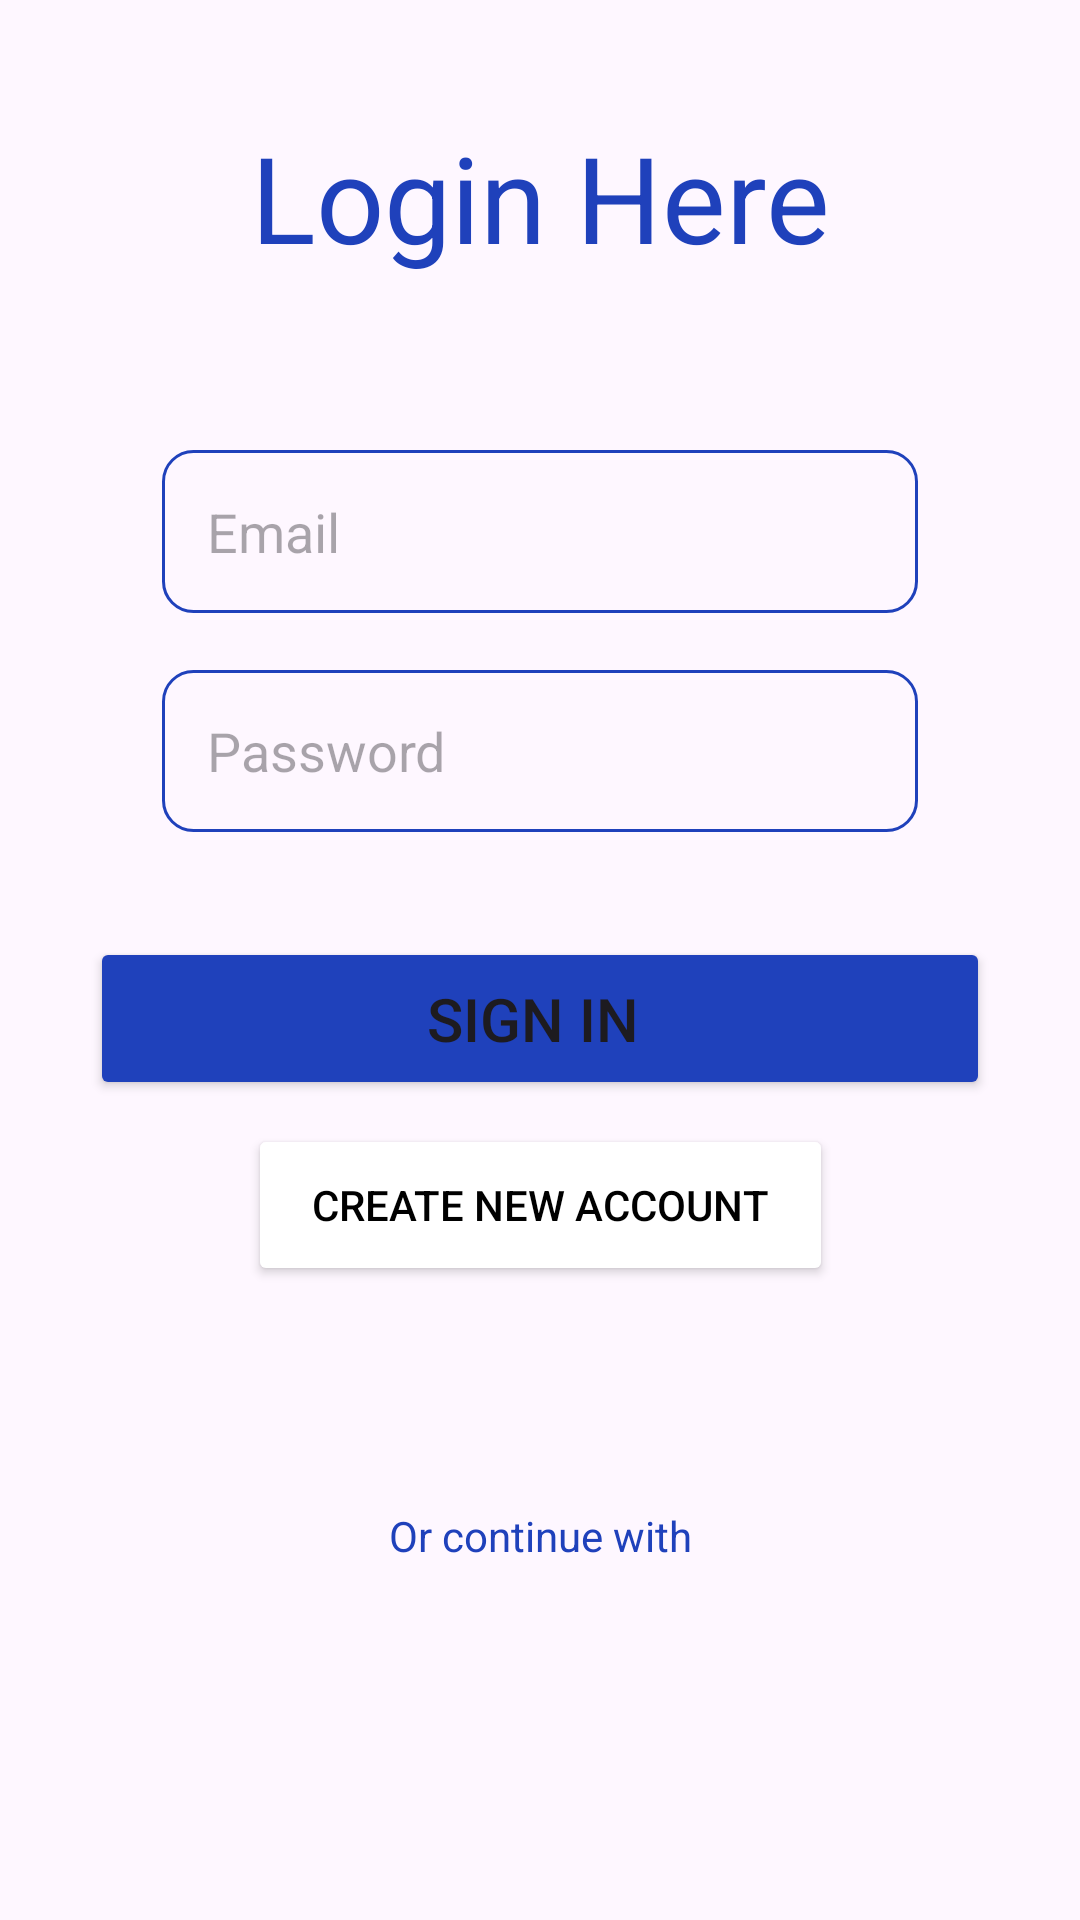

Here is an Android app screen rendered from its layout file. Give the layout XML and the strings, colors and styles it references.
<!-- AndroidManifest.xml: application theme Theme.FitV10 -->
<!-- res/layout/fragment_first.xml -->
<?xml version="1.0" encoding="utf-8"?>
<androidx.constraintlayout.widget.ConstraintLayout xmlns:android="http://schemas.android.com/apk/res/android"
    xmlns:app="http://schemas.android.com/apk/res-auto"
    xmlns:tools="http://schemas.android.com/tools"
    android:layout_width="match_parent"
    android:layout_height="match_parent"
    tools:context=".view.FirstFragment">


    <EditText
        android:id="@+id/passwordText"
        android:layout_width="0dp"
        android:layout_height="0dp"
        android:layout_marginStart="54dp"
        android:layout_marginEnd="54dp"
        android:layout_marginBottom="35dp"
        android:background="@drawable/custom_edit"
        android:ems="10"
        android:hint="Password"
        android:inputType="textPassword"
        android:paddingStart="15dp"
        app:layout_constraintBottom_toTopOf="@+id/girisButton"
        app:layout_constraintEnd_toEndOf="parent"
        app:layout_constraintStart_toStartOf="parent"
        app:layout_constraintTop_toBottomOf="@+id/emailText" />

    <TextView
        android:id="@+id/login_here"
        android:layout_width="0dp"
        android:layout_height="0dp"
        android:layout_alignParentLeft="true"
        android:layout_alignParentTop="true"
        android:layout_marginStart="75dp"
        android:layout_marginTop="39dp"
        android:layout_marginEnd="75dp"
        android:layout_marginBottom="57dp"
        android:gravity="center_horizontal|top"
        android:text="Login Here"
        android:textColor="#1F41BB"
        android:textSize="40dp"
        app:layout_constraintBottom_toTopOf="@+id/emailText"
        app:layout_constraintEnd_toEndOf="parent"
        app:layout_constraintStart_toStartOf="parent"
        app:layout_constraintTop_toTopOf="parent" />

    <Button
        android:id="@+id/girisButton"
        android:layout_width="0dp"
        android:layout_height="0dp"
        android:layout_marginStart="30dp"
        android:layout_marginEnd="30dp"
        android:layout_marginBottom="8dp"
        android:backgroundTint="#1F41BB"
        android:onClick="giris_yap"
        android:text="Sign in "
        android:textSize="20dp"
        app:layout_constraintBottom_toTopOf="@+id/returnCreate"
        app:layout_constraintEnd_toEndOf="parent"
        app:layout_constraintStart_toStartOf="parent"
        app:layout_constraintTop_toBottomOf="@+id/passwordText" />

    <Button
        android:id="@+id/returnCreate"
        android:layout_width="195dp"
        android:layout_height="0dp"
        android:layout_marginBottom="56dp"
        android:backgroundTint="#FFFFFF"
        android:onClick="returnCreate"
        android:text="Create New Account"
        android:textColor="#000000"
        app:layout_constraintBottom_toTopOf="@+id/textView"
        app:layout_constraintEnd_toEndOf="parent"
        app:layout_constraintStart_toStartOf="parent"
        app:layout_constraintTop_toBottomOf="@+id/girisButton" />

    <TextView
        android:id="@+id/textView"
        android:layout_width="117dp"
        android:layout_height="0dp"
        android:layout_marginBottom="11dp"
        android:gravity="center"
        android:text="Or continue with"
        android:textColor="#1F41BB"
        app:layout_constraintBottom_toTopOf="@+id/imageView"
        app:layout_constraintEnd_toEndOf="parent"
        app:layout_constraintStart_toStartOf="parent"
        app:layout_constraintTop_toBottomOf="@+id/returnCreate" />

    <EditText
        android:id="@+id/emailText"
        android:layout_width="0dp"
        android:layout_height="0dp"
        android:layout_marginStart="54dp"
        android:layout_marginEnd="54dp"
        android:layout_marginBottom="19dp"
        android:background="@drawable/custom_edit"
        android:ems="10"
        android:hint="Email"
        android:inputType="textEmailAddress"
        android:paddingStart="15dp"
        app:layout_constraintBottom_toTopOf="@+id/passwordText"
        app:layout_constraintEnd_toEndOf="parent"
        app:layout_constraintStart_toStartOf="parent"
        app:layout_constraintTop_toBottomOf="@+id/login_here" />

    <ImageView
        android:id="@+id/imageView"
        android:layout_width="50dp"
        android:layout_height="0dp"
        android:layout_marginBottom="36dp"
        android:src="@drawable/img"
        app:layout_constraintBottom_toBottomOf="parent"
        app:layout_constraintEnd_toEndOf="parent"
        app:layout_constraintStart_toStartOf="parent"
        app:layout_constraintTop_toBottomOf="@+id/textView" />

</androidx.constraintlayout.widget.ConstraintLayout>
<!-- resources referenced by this layout -->
<resources>
  <!-- drawable custom_edit (drawable) -->
  <?xml version="1.0" encoding="utf-8"?>
  <shape xmlns:android="http://schemas.android.com/apk/res/android"
      android:shape="rectangle">
  
      <stroke android:width="1dp" android:color="#1F41BB" />
      <corners android:radius="10dp" />
  
  </shape>
  <style name="Theme.FitV10" parent="Base.Theme.FitV10" />
  <style name="Base.Theme.FitV10" parent="Theme.Material3.DayNight.NoActionBar">
          
          
      </style>
</resources>
